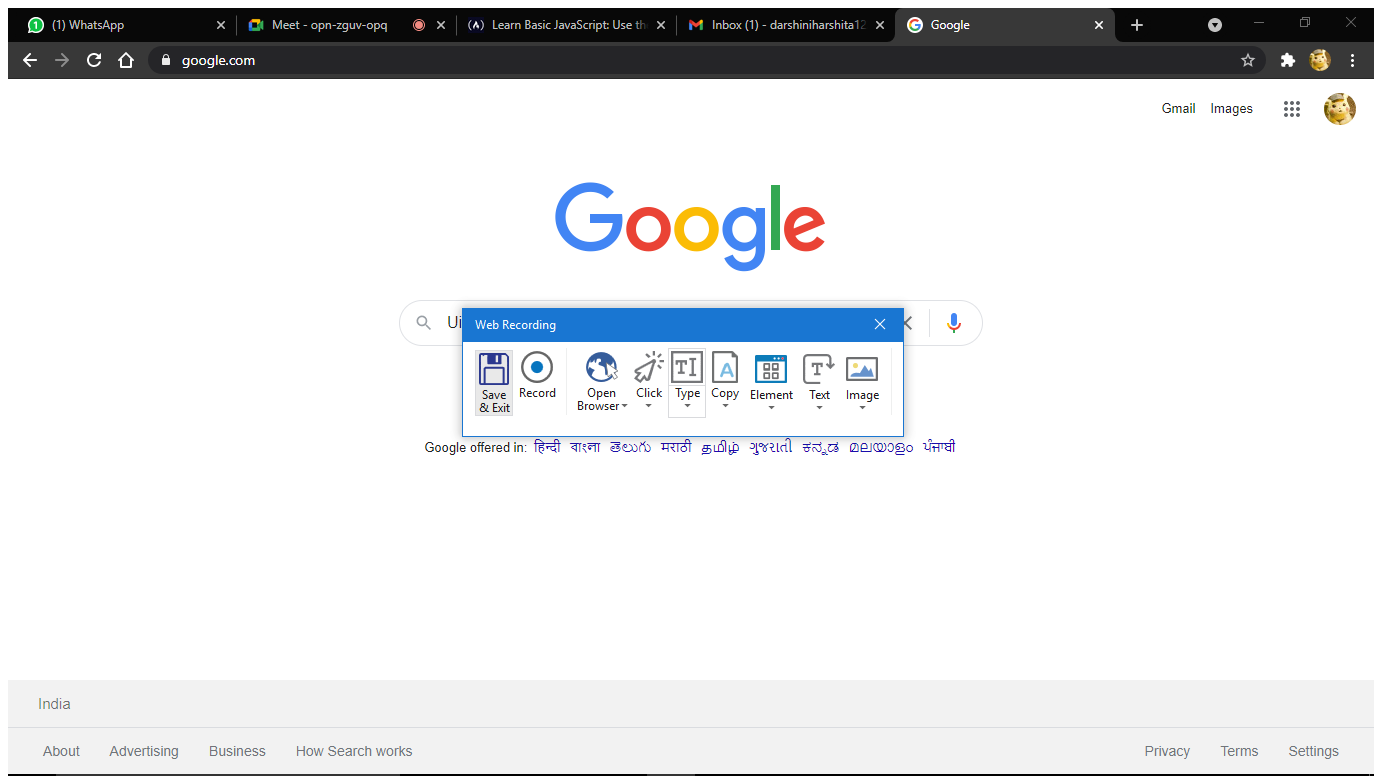
Task: webprocess
Workflow: Webrecording

Step 1: Attach Browser 'Google Page' in window 'Google' (chrome.exe)
